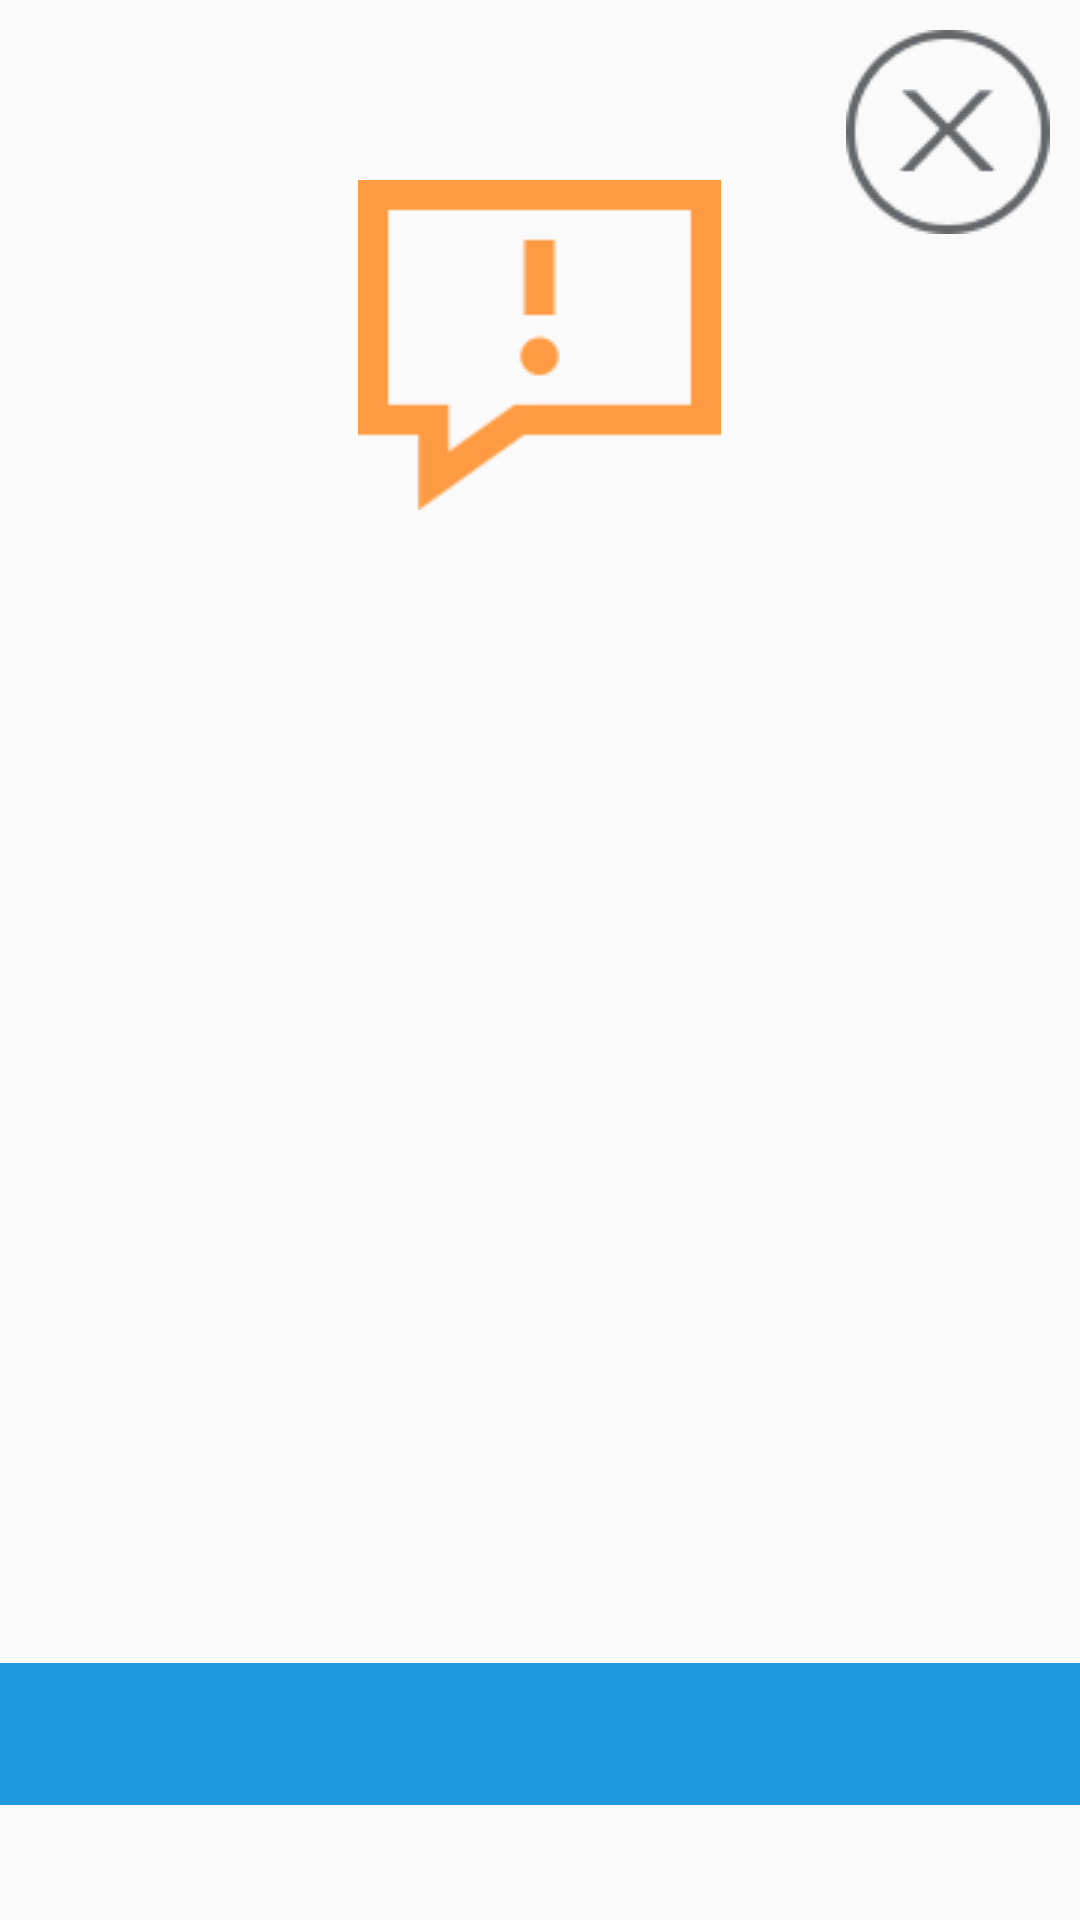

The Android layout XML behind this screen, and the referenced resources:
<!-- AndroidManifest.xml: application theme AppTheme -->
<!-- res/layout/dialog_confirm.xml -->
<?xml version="1.0" encoding="utf-8"?>
<RelativeLayout xmlns:android="http://schemas.android.com/apk/res/android"
        android:background="@mipmap/dialog_bg"
        android:layout_width="700dp"
        android:layout_height="420dp">
        <ImageView
            android:layout_marginTop="60dp"
            android:layout_centerHorizontal="true"
            android:src="@mipmap/popup_ic_warning"
            android:layout_width="wrap_content"
            android:layout_height="wrap_content" />
        <ImageView
            android:id="@+id/iv_close"
            android:layout_marginTop="10dp"
            android:layout_marginRight="10dp"
            android:layout_alignParentRight="true"
            android:src="@mipmap/popup_ic_close"
            android:layout_width="wrap_content"
            android:layout_height="wrap_content" />

        <ImageView
            android:id="@+id/iv_content"
            android:layout_centerInParent="true"
            android:layout_width="wrap_content"
            android:layout_height="wrap_content" />
        <RelativeLayout
            android:id="@+id/rl_confirm"
            android:layout_alignParentBottom="true"
            android:layout_width="match_parent"
            android:layout_height="wrap_content">
                <ImageView
                    android:src="@mipmap/popup_btn_blue"
                    android:layout_centerInParent="true"
                    android:layout_width="wrap_content"
                    android:layout_height="wrap_content" />
                <ImageView
                    android:id="@+id/iv_confirm"
                    android:layout_centerInParent="true"
                    android:layout_width="wrap_content"
                    android:layout_height="wrap_content" />
        </RelativeLayout>

</RelativeLayout>
<!-- resources referenced by this layout -->
<resources>
  <!-- mipmap popup_btn_blue: png bitmap (mipmap-mdpi, 109 bytes) -->
  <!-- mipmap popup_ic_close: png bitmap (mipmap-mdpi, 1189 bytes) -->
  <!-- mipmap popup_ic_warning: png bitmap (mipmap-mdpi, 711 bytes) -->
  <style name="AppTheme" parent="Theme.AppCompat.Light.NoActionBar">
          
          <item name="android:windowNoTitle">true</item>
          <item name="android:buttonStyle">@style/Widget.AppCompat.Button.Borderless</item>
          <item name="android:splitMotionEvents">false</item>
          <item name="android:screenOrientation">landscape</item>
          <item name="android:configChanges">keyboardHidden|orientation|screenSize</item>
      </style>
</resources>
